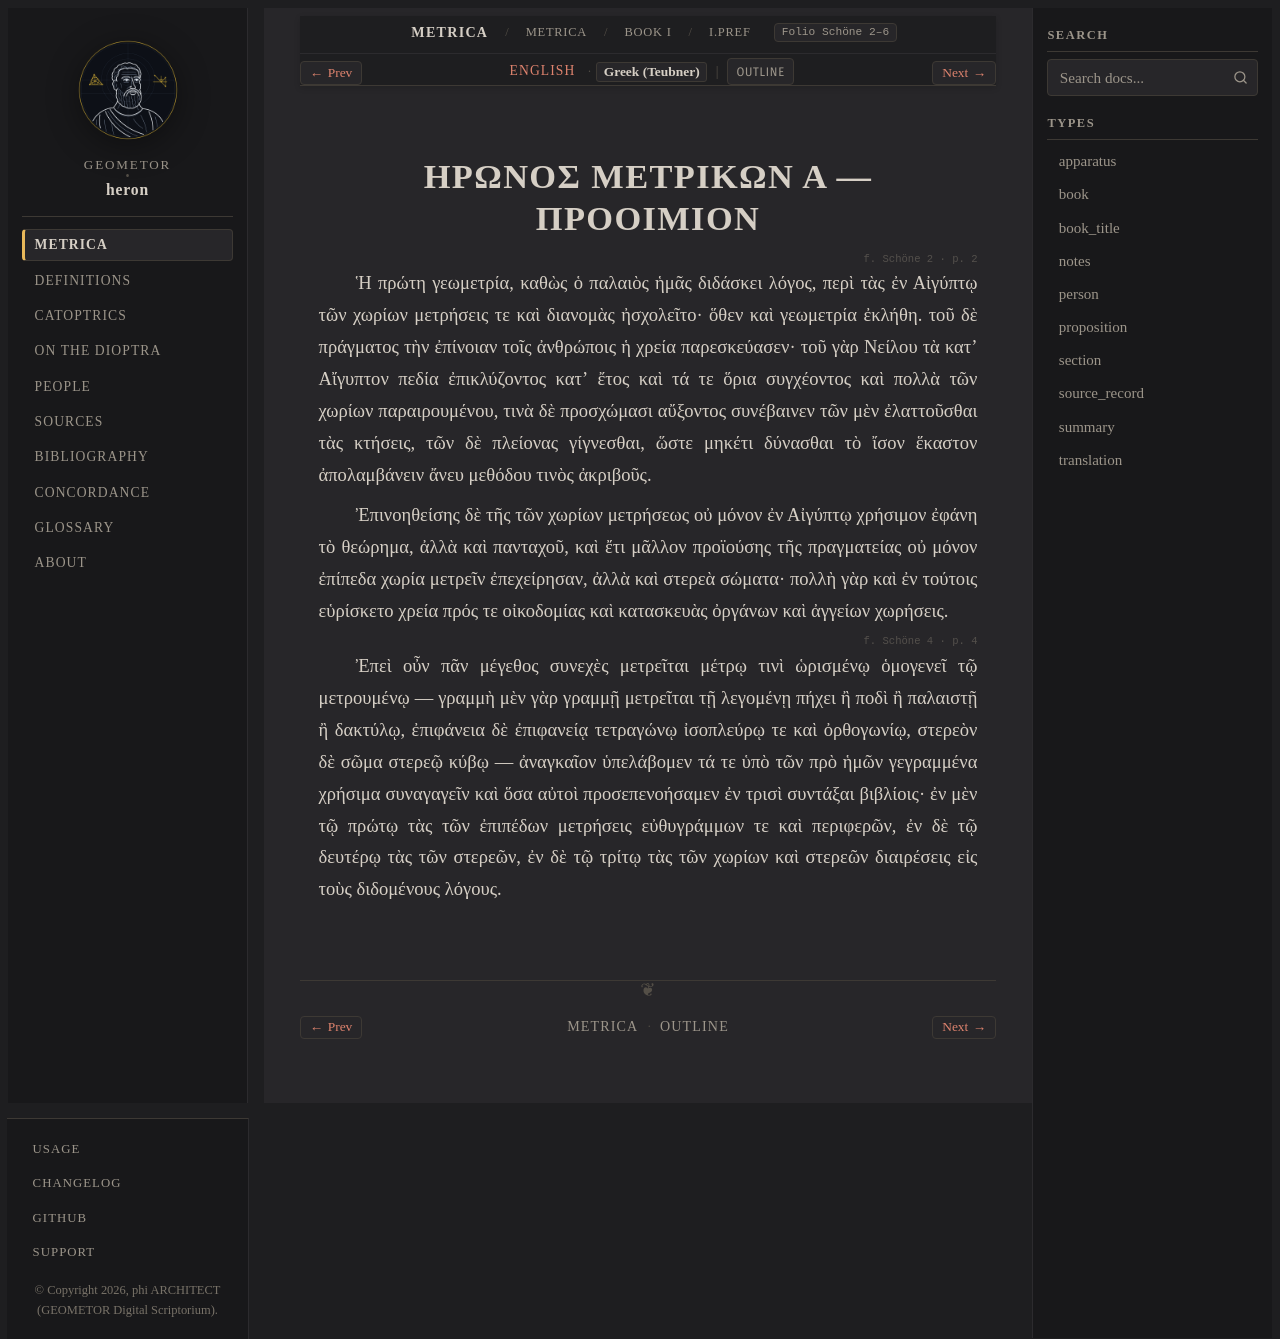

repository: geometor/heron · page: metrica/book_01/prooemium/el.html · generator: sphinx

:order: 1
:type: translation
:canonical_id: I.Pref
:folio: Schöne 2–6

.. _sec-metrica-i-prooemium-el:
.. _unit-book-i-triangles-el:

ΗΡΩΝΟΣ ΜΕΤΡΙΚΩΝ Α — ΠΡΟΟΙΜΙΟΝ
=============================

.. folio:: Schöne 2
   :page: 2

Ἡ πρώτη γεωμετρία, καθὼς ὁ παλαιὸς ἡμᾶς διδάσκει λόγος, περὶ τὰς ἐν Αἰγύπτῳ τῶν χωρίων μετρήσεις τε καὶ διανομὰς ἠσχολεῖτο· ὅθεν καὶ γεωμετρία ἐκλήθη. τοῦ δὲ πράγματος τὴν ἐπίνοιαν τοῖς ἀνθρώποις ἡ χρεία παρεσκεύασεν· τοῦ γὰρ Νείλου τὰ κατʼ Αἴγυπτον πεδία ἐπικλύζοντος κατʼ ἔτος καὶ τά τε ὅρια συγχέοντος καὶ πολλὰ τῶν χωρίων παραιρουμένου, τινὰ δὲ προσχώμασι αὔξοντος συνέβαινεν τῶν μὲν ἐλαττοῦσθαι τὰς κτήσεις, τῶν δὲ πλείονας γίγνεσθαι, ὥστε μηκέτι δύνασθαι τὸ ἴσον ἕκαστον ἀπολαμβάνειν ἄνευ μεθόδου τινὸς ἀκριβοῦς.

Ἐπινοηθείσης δὲ τῆς τῶν χωρίων μετρήσεως οὐ μόνον ἐν Αἰγύπτῳ χρήσιμον ἐφάνη τὸ θεώρημα, ἀλλὰ καὶ πανταχοῦ, καὶ ἔτι μᾶλλον προϊούσης τῆς πραγματείας οὐ μόνον ἐπίπεδα χωρία μετρεῖν ἐπεχείρησαν, ἀλλὰ καὶ στερεὰ σώματα· πολλὴ γὰρ καὶ ἐν τούτοις εὑρίσκετο χρεία πρός τε οἰκοδομίας καὶ κατασκευὰς ὀργάνων καὶ ἀγγείων χωρήσεις.

.. folio:: Schöne 4
   :page: 4

Ἐπεὶ οὖν πᾶν μέγεθος συνεχὲς μετρεῖται μέτρῳ τινὶ ὡρισμένῳ ὁμογενεῖ τῷ μετρουμένῳ — γραμμὴ μὲν γὰρ γραμμῇ μετρεῖται τῇ λεγομένῃ πήχει ἢ ποδὶ ἢ παλαιστῇ ἢ δακτύλῳ, ἐπιφάνεια δὲ ἐπιφανείᾳ τετραγώνῳ ἰσοπλεύρῳ τε καὶ ὀρθογωνίῳ, στερεὸν δὲ σῶμα στερεῷ κύβῳ — ἀναγκαῖον ὑπελάβομεν τά τε ὑπὸ τῶν πρὸ ἡμῶν γεγραμμένα χρήσιμα συναγαγεῖν καὶ ὅσα αὐτοὶ προσεπενοήσαμεν ἐν τρισὶ συντάξαι βιβλίοις· ἐν μὲν τῷ πρώτῳ τὰς τῶν ἐπιπέδων μετρήσεις εὐθυγράμμων τε καὶ περιφερῶν, ἐν δὲ τῷ δευτέρῳ τὰς τῶν στερεῶν, ἐν δὲ τῷ τρίτῳ τὰς τῶν χωρίων καὶ στερεῶν διαιρέσεις εἰς τοὺς διδομένους λόγους.
